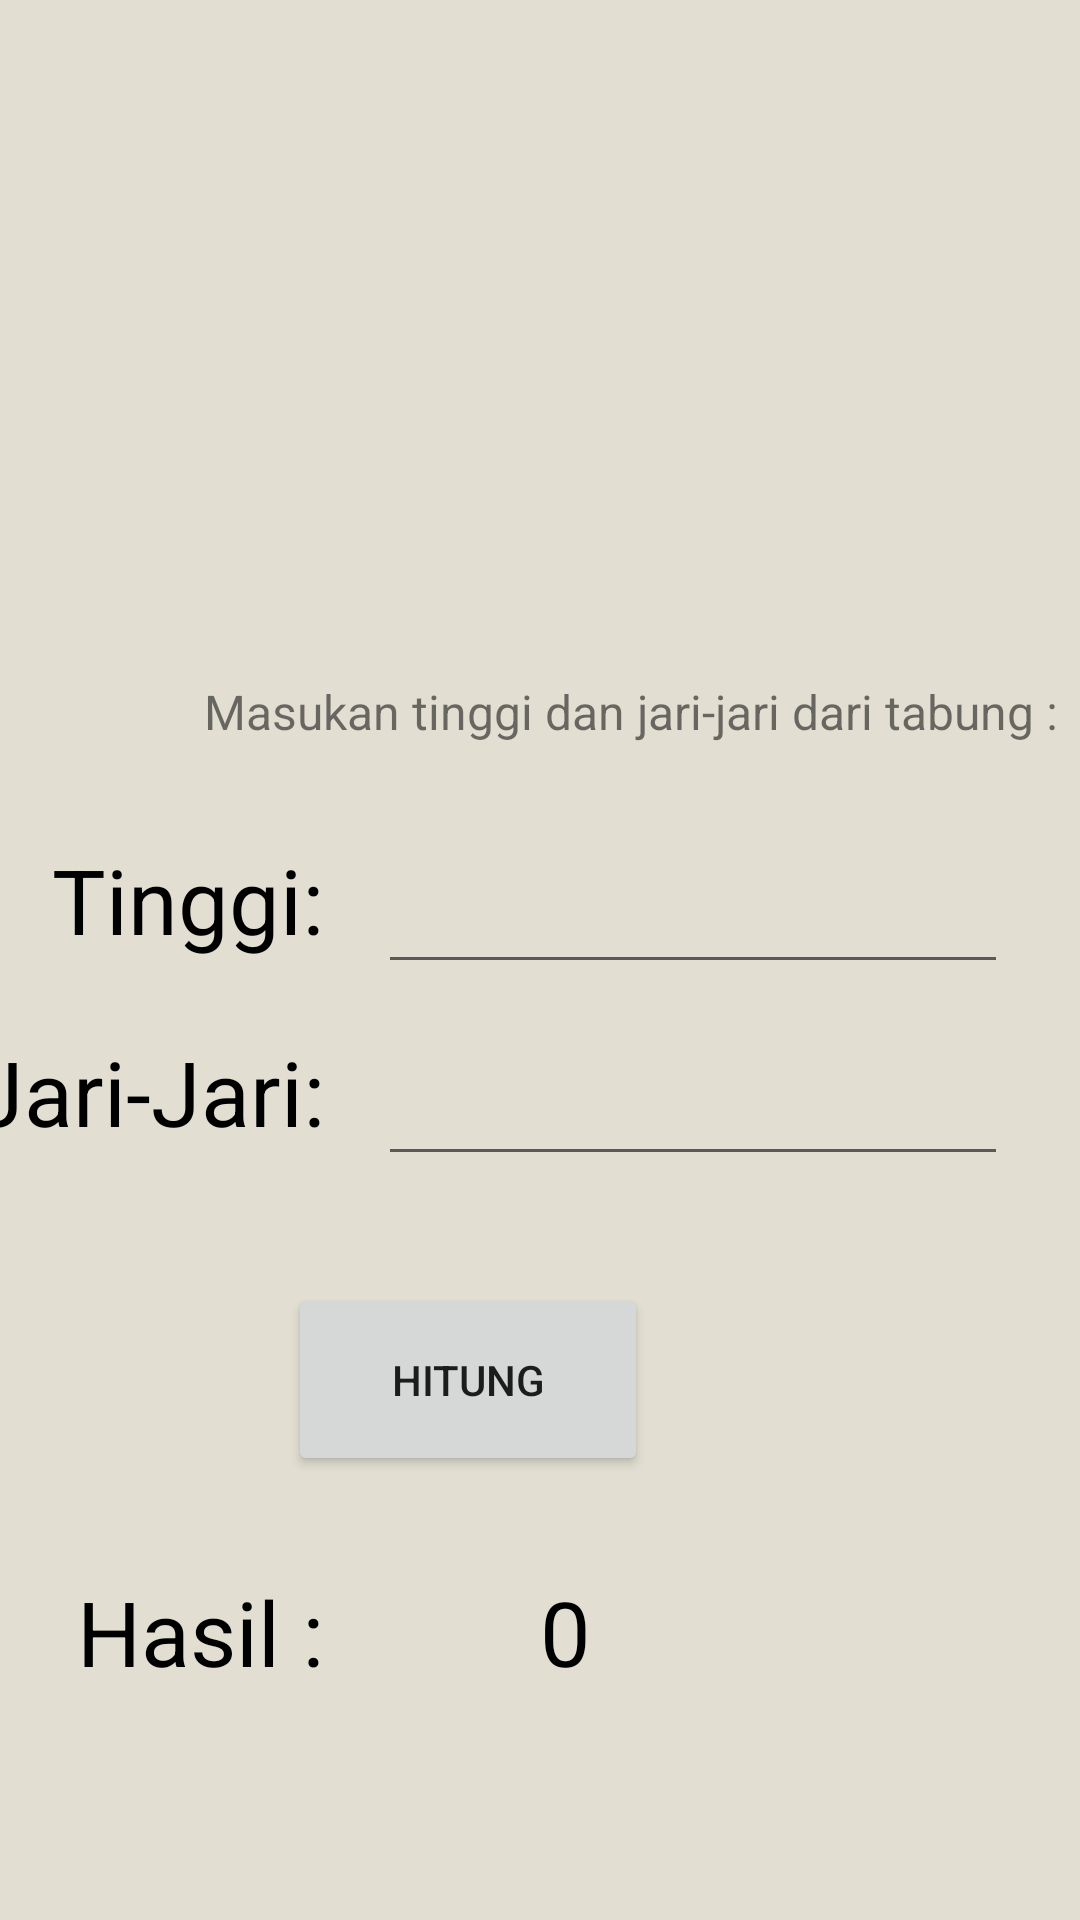

Reconstruct the res/layout file that produces this screen, plus the resources it refers to.
<!-- AndroidManifest.xml: application theme Theme.Laptopkrisna -->
<!-- res/layout/activity_tabung.xml -->
<?xml version="1.0" encoding="utf-8"?>
<androidx.constraintlayout.widget.ConstraintLayout xmlns:android="http://schemas.android.com/apk/res/android"
    xmlns:app="http://schemas.android.com/apk/res-auto"
    xmlns:tools="http://schemas.android.com/tools"
    android:layout_width="match_parent"
    android:layout_height="match_parent"
    android:background="@color/pearl"
    tools:context=".tabung">

    <TextView
        android:id="@+id/textView45"
        android:layout_width="wrap_content"
        android:layout_height="wrap_content"
        android:layout_marginEnd="252dp"
        android:layout_marginBottom="76dp"
        android:text="Hasil :"
        android:textColor="@color/black"
        android:textSize="30dp"
        app:layout_constraintBottom_toBottomOf="parent"
        app:layout_constraintEnd_toEndOf="parent" />

    <TextView
        android:id="@+id/hasil11"
        android:layout_width="wrap_content"
        android:layout_height="wrap_content"
        android:layout_marginStart="180dp"
        android:layout_marginBottom="76dp"
        android:text="0"
        android:textColor="@color/black"
        android:textSize="30dp"
        app:layout_constraintBottom_toBottomOf="parent"
        app:layout_constraintStart_toStartOf="parent" />

    <Button
        android:id="@+id/hitung11"
        android:layout_width="120dp"
        android:layout_height="64dp"
        android:layout_marginEnd="144dp"
        android:layout_marginBottom="148dp"
        android:text="Hitung"
        app:layout_constraintBottom_toBottomOf="parent"
        app:layout_constraintEnd_toEndOf="parent" />

    <EditText
        android:id="@+id/jari2"
        android:layout_width="wrap_content"
        android:layout_height="wrap_content"
        android:layout_marginStart="9dp"
        android:layout_marginEnd="24dp"
        android:layout_marginBottom="248dp"
        android:ems="10"
        android:inputType="number"
        app:layout_constraintBottom_toBottomOf="parent"
        app:layout_constraintEnd_toEndOf="parent"
        app:layout_constraintStart_toEndOf="@+id/textView4" />

    <TextView
        android:id="@+id/textView44"
        android:layout_width="wrap_content"
        android:layout_height="wrap_content"
        android:layout_marginEnd="252dp"
        android:layout_marginBottom="256dp"
        android:text="Jari-Jari:"
        android:textColor="@color/black"
        android:textSize="30dp"
        app:layout_constraintBottom_toBottomOf="parent"
        app:layout_constraintEnd_toEndOf="parent" />

    <TextView
        android:id="@+id/textView43"
        android:layout_width="wrap_content"
        android:layout_height="wrap_content"
        android:layout_marginEnd="252dp"
        android:layout_marginBottom="320dp"
        android:text="Tinggi:"
        android:textColor="@color/black"
        android:textSize="30dp"
        app:layout_constraintBottom_toBottomOf="parent"
        app:layout_constraintEnd_toEndOf="parent" />

    <EditText
        android:id="@+id/tinggi5"
        android:layout_width="wrap_content"
        android:layout_height="wrap_content"
        android:layout_marginStart="9dp"
        android:layout_marginEnd="24dp"
        android:layout_marginBottom="312dp"
        android:ems="10"
        android:inputType="number"
        app:layout_constraintBottom_toBottomOf="parent"
        app:layout_constraintEnd_toEndOf="parent"
        app:layout_constraintStart_toEndOf="@+id/textView4" />

    <ImageView
        android:id="@+id/imageView11"
        android:layout_width="269dp"
        android:layout_height="261dp"
        android:layout_marginEnd="72dp"
        android:layout_marginBottom="8dp"
        app:layout_constraintBottom_toTopOf="@+id/textView42"
        app:layout_constraintEnd_toEndOf="parent"
        app:srcCompat="@drawable/tabung" />

    <TextView
        android:id="@+id/textView42"
        android:layout_width="wrap_content"
        android:layout_height="wrap_content"
        android:layout_marginStart="68dp"
        android:layout_marginBottom="392dp"
        android:text="Masukan tinggi dan jari-jari dari tabung :"
        android:textSize="16dp"
        app:layout_constraintBottom_toBottomOf="parent"
        app:layout_constraintStart_toStartOf="parent" />
</androidx.constraintlayout.widget.ConstraintLayout>
<!-- resources referenced by this layout -->
<resources>
  <color name="black">#FF000000</color>
  <color name="pearl">#E2DFD2</color>
  <style name="Theme.Laptopkrisna" parent="Theme.MaterialComponents.DayNight.DarkActionBar">
          
          <item name="colorPrimary">@color/purple_700</item>
          <item name="colorPrimaryVariant">@color/purple_700</item>
          <item name="colorOnPrimary">@color/white</item>
          
          <item name="colorSecondary">@color/teal_200</item>
          <item name="colorSecondaryVariant">@color/teal_700</item>
          <item name="colorOnSecondary">@color/black</item>
          
          <item name="android:statusBarColor" tools:targetApi="l">?attr/colorPrimaryVariant</item>
          
      </style>
  <color name="purple_700">#FF3700B3</color>
  <color name="white">#FFFFFFFF</color>
  <color name="teal_200">#FF03DAC5</color>
  <color name="teal_700">#FF018786</color>
</resources>
